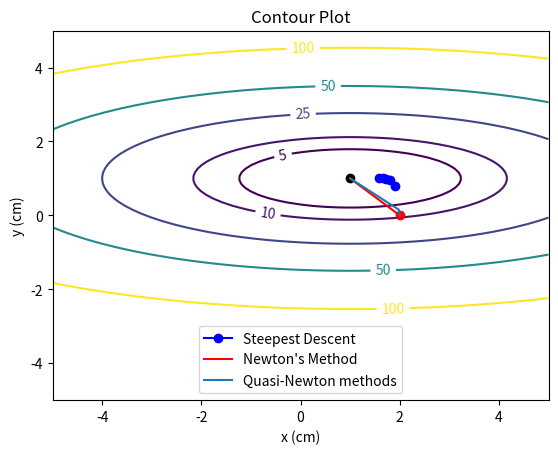

The script that saved this image:
#https://www.python-course.eu/matplotlib_contour_plot.php
import numpy as np
import matplotlib.pyplot as plt

#to make the contour data
xlist = np.linspace(-5, 5, 100)
ylist = np.linspace(-5, 5, 100)
X, Y = np.meshgrid(xlist, ylist)
Z = (X-1)**2 + (8 * ((Y-1)**2))

def obj(x):
    x1 = x[0]
    x2 = x[1]
    f = (x1 - 1)**2 + 8*(x2 - 1)**2
    g = np.array([2*(x1-1), 16*(x2 - 1)]) #first derivative
    H = np.array([[2, 0], [0, 16]]) #Hessian matrix
    return f, g, H


def steepest(obj, x):
    xM = np.zeros((5, 2))
    a = 0.05
    for i in range(5):
        f, g, H = obj(x)
        s = -g
        x = x + a*s
        xM[i] = x
    return xM

def newton(obj, x):
    xM = np.array([x])
    a = 0.02
    while True:
        f, g, H = obj(x)
        s = -g
        x = x + np.linalg.inv(H).dot(s)
        xM = np.vstack((xM, x))
        if(np.linalg.norm(s) < 1.0E-6): break
    return xM

def quasi(obj, x):
    A = np.eye(2)
    c = obj(x)[1]
    a = 0.01
    xv = np.array([x])
    while (np.linalg.norm(c) > 1.0E-6):
        c = obj(x)[1]
        d = -A.dot(c)
        x = x + a * d
        s = a * d
        ck = obj(x)[1]
        y = ck - c
        z = A.dot(y)
        B = np.outer(s, s) / s.dot(y)
        C = -np.outer(z, z) / y.dot(z)
        A = A + B + C
        xv = np.vstack((xv, x))
    return xv

Xinit = np.array([2, 0])
res = steepest(obj, Xinit)
nres = newton(obj, Xinit)
qres = quasi(obj, Xinit)
      
#plot the figure  
fig = plt.figure()
ax = fig.add_subplot(111)
levels = [5, 10, 25, 50, 100]
cp = plt.contour(X, Y, Z, levels)
ax.clabel(cp, inline=True, 
          fontsize=10)
ax.plot(1, 1, "ok")
ax.plot(2, 0, "or")
ax.plot(res[:,0], res[:,1], "ob-", label = "Steepest Descent")
ax.plot(nres[:, 0], nres[:, 1], "-r", label = "Newton's Method")
ax.plot(qres[:, 0], qres[:, 1], "-", label = "Quasi-Newton methods")

ax.set_title("Contour Plot")
ax.set_xlabel("x (cm)")
ax.set_ylabel("y (cm)")
ax.legend(loc = "lower center")
